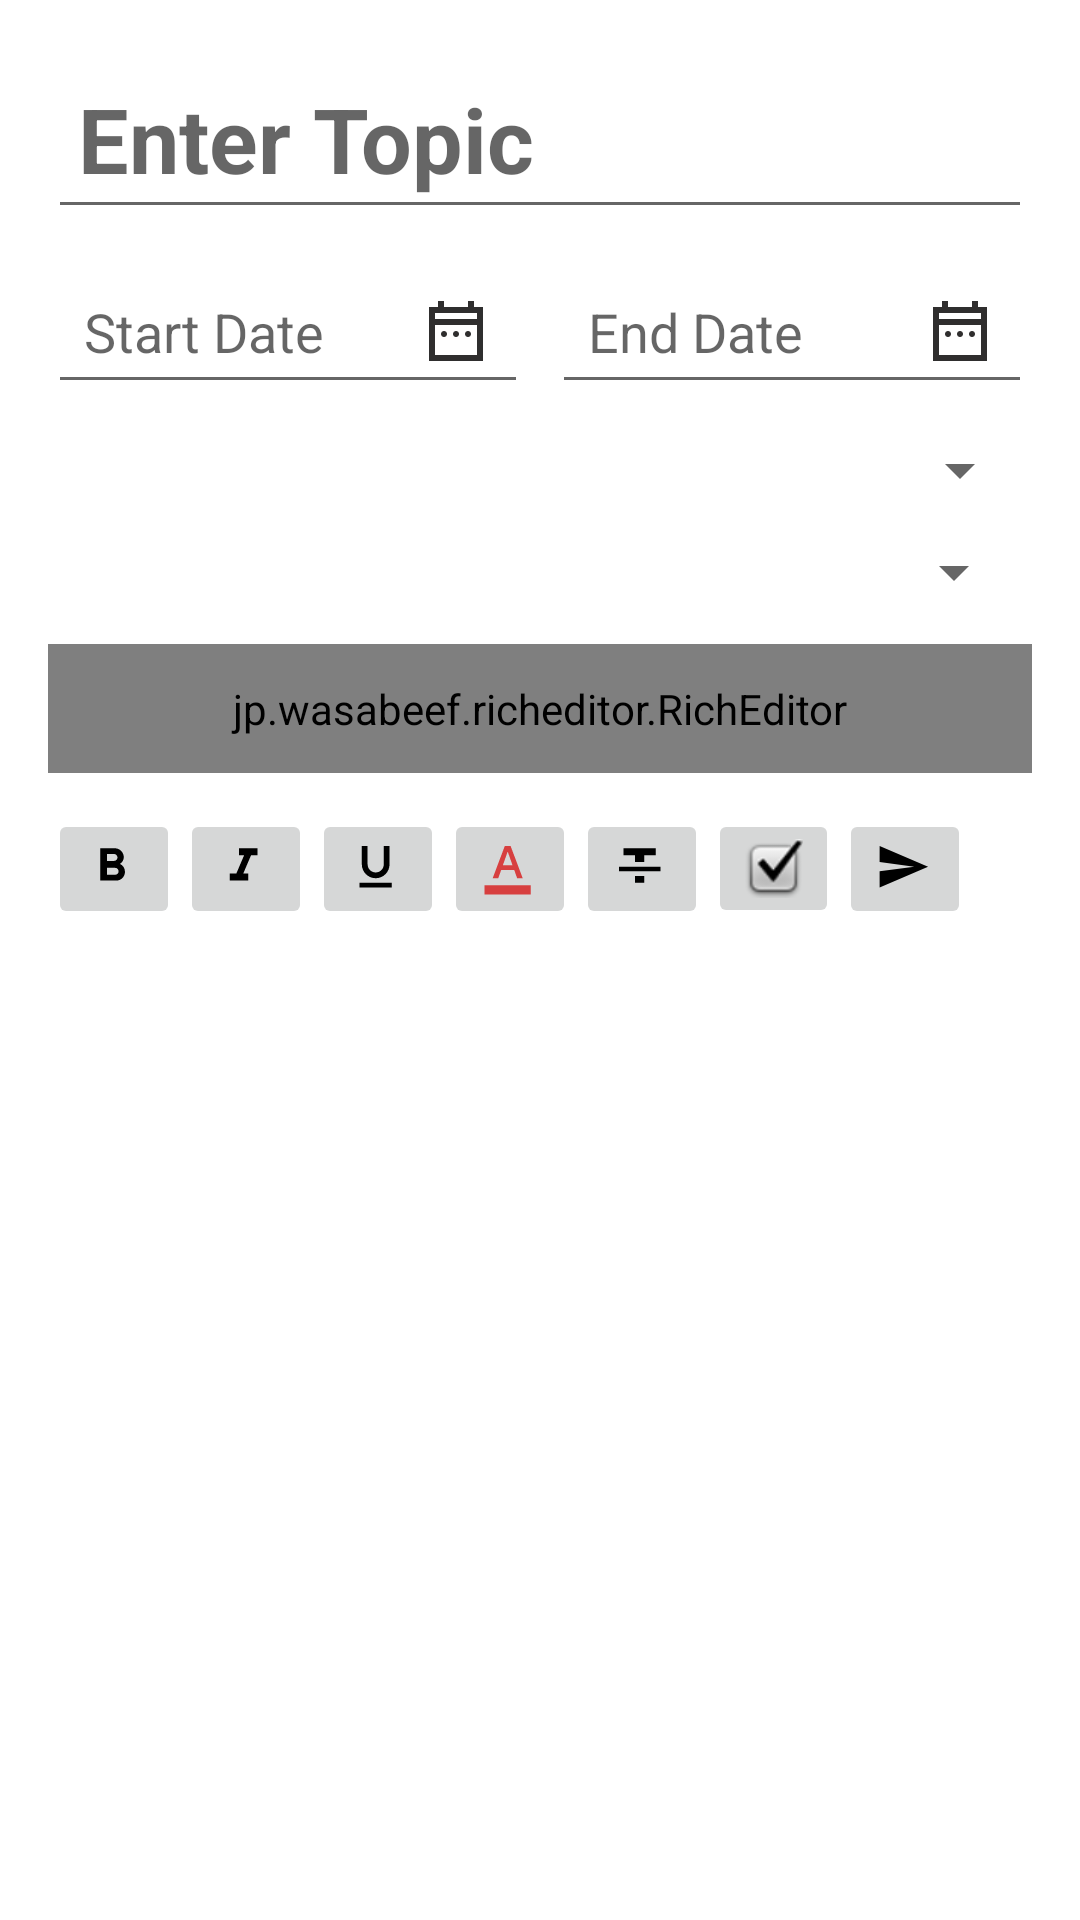

Android layout source for this screen:
<!-- AndroidManifest.xml: application theme Theme.ToDoList -->
<!-- res/layout/add_form.xml -->
<?xml version="1.0" encoding="utf-8"?>
<ScrollView xmlns:android="http://schemas.android.com/apk/res/android"
    xmlns:app="http://schemas.android.com/apk/res-auto"
    android:layout_height="wrap_content"
    android:layout_width="match_parent"
    android:padding="16dp">

    <LinearLayout
        android:layout_width="match_parent"
        android:layout_height="wrap_content"
        android:orientation="vertical">

        <EditText
            android:id="@+id/editTitle"
            android:layout_width="match_parent"
            android:layout_height="wrap_content"
            android:autofillHints="Topic"
            android:hint="@string/enter_topic"
            android:inputType="text"
            android:padding="10dp"
            android:textSize="30sp"
            android:textStyle="bold" />

        <LinearLayout
            android:layout_width="match_parent"
            android:layout_height="wrap_content"
            android:orientation="horizontal">

            <EditText
                android:id="@+id/startDate"
                android:layout_width="120dp"
                android:layout_height="wrap_content"
                android:layout_marginTop="10dp"
                android:layout_marginEnd="8dp"
                android:layout_weight="1"
                android:drawableEnd="@drawable/sharp_date_range_24"
                android:focusable="false"
                android:hint="Start Date"
                android:padding="12dp" />

            <EditText
                android:id="@+id/EndDate"
                android:layout_width="120dp"
                android:layout_height="wrap_content"
                android:layout_marginTop="10dp"
                android:layout_weight="1"
                android:drawableEnd="@drawable/sharp_date_range_24"
                android:focusable="false"
                android:hint="End Date"
                android:padding="12dp" />

        </LinearLayout>

        <Spinner
            android:id="@+id/category"
            android:layout_width="match_parent"
            android:layout_height="wrap_content"
            android:layout_marginTop="10dp"
            android:hint="@string/category"
            android:icon="@drawable/sharp_arrow_drop_down_24"
            android:padding="10dp"
            android:spinnerMode="dropdown"
            app:showAsAction="never" />

        <Spinner
            android:id="@+id/priority"
            android:layout_width="match_parent"
            android:layout_height="wrap_content"
            android:layout_marginHorizontal="@dimen/cardview_default_radius"
            android:layout_marginTop="10dp"
            android:hint="@string/priority"
            android:icon="@drawable/sharp_arrow_drop_down_24"
            android:padding="10dp"
            android:spinnerMode="dropdown"
            app:showAsAction="never" />

        <jp.wasabeef.richeditor.RichEditor
            android:id="@+id/editContent"
            android:layout_width="match_parent"
            android:layout_height="wrap_content"
            android:layout_marginTop="12dp"
            android:textColor="@color/white"
            android:layout_marginBottom="12dp"
            android:padding="12dp"
            android:paddingStart="12dp"
            android:paddingEnd="12dp" />

        <LinearLayout
            android:layout_width="wrap_content"
            android:layout_height="wrap_content"
            android:orientation="horizontal">

            <ImageButton
                android:id="@+id/boldButton"
                android:layout_width="wrap_content"
                android:layout_height="wrap_content"
                app:srcCompat="@drawable/baseline_format_bold_24" />

            <ImageButton
                android:id="@+id/italicButton"
                android:layout_width="wrap_content"
                android:layout_height="wrap_content"
                app:srcCompat="@drawable/outline_format_italic_24" />

            <ImageButton
                android:id="@+id/underlinedButton"
                android:layout_width="wrap_content"
                android:layout_height="wrap_content"
                app:srcCompat="@drawable/baseline_format_underlined_24" />

            <ImageButton
                android:id="@+id/colorButton"
                android:layout_width="wrap_content"
                android:layout_height="wrap_content"
                app:srcCompat="@drawable/baseline_format_color_text_24" />

            <ImageButton
                android:id="@+id/strikeThroughButton"
                android:layout_width="wrap_content"
                android:layout_height="wrap_content"
                app:srcCompat="@drawable/baseline_format_strikethrough_24" />

            <ImageButton
                android:id="@+id/checkboxButton"
                android:layout_width="wrap_content"
                android:layout_height="wrap_content"
                app:srcCompat="@android:drawable/checkbox_on_background" />

            <ImageButton
                android:id="@+id/BulletButton"
                android:layout_width="wrap_content"
                android:layout_height="wrap_content"
                app:srcCompat="@drawable/baseline_send_24" />
        </LinearLayout>
        <TextView
            android:id="@+id/contentError"
            android:layout_width="wrap_content"
            android:layout_height="wrap_content"
            android:text="Content Error"
            android:textColor="@android:color/holo_red_dark"
            android:textSize="12sp"
            android:visibility="gone" />
    </LinearLayout>

</ScrollView>
<!-- resources referenced by this layout -->
<resources>
  <color name="white">#FFFFFFFF</color>
  <!-- drawable baseline_format_bold_24 (drawable) -->
  <vector xmlns:android="http://schemas.android.com/apk/res/android" android:height="20dp" android:tint="#000000" android:viewportHeight="26" android:viewportWidth="26" android:width="20dp">
        
      <path android:fillColor="@android:color/white" android:pathData="M15.6,10.79c0.97,-0.67 1.65,-1.77 1.65,-2.79 0,-2.26 -1.75,-4 -4,-4L7,4v14h7.04c2.09,0 3.71,-1.7 3.71,-3.79 0,-1.52 -0.86,-2.82 -2.15,-3.42zM10,6.5h3c0.83,0 1.5,0.67 1.5,1.5s-0.67,1.5 -1.5,1.5h-3v-3zM13.5,15.5L10,15.5v-3h3.5c0.83,0 1.5,0.67 1.5,1.5s-0.67,1.5 -1.5,1.5z"/>
      
  </vector>
  <!-- drawable baseline_format_color_text_24 (drawable) -->
  <vector xmlns:android="http://schemas.android.com/apk/res/android" android:height="20dp" android:tint="#D73F3F" android:viewportHeight="26" android:viewportWidth="26" android:width="20dp">
        
      <path android:fillColor="@android:color/white" android:pathData="M2,20h20v4H2V20zM5.49,17h2.42l1.27,-3.58h5.65L16.09,17h2.42L13.25,3h-2.5L5.49,17zM9.91,11.39l2.03,-5.79h0.12l2.03,5.79H9.91z"/>
      
  </vector>
  <!-- drawable baseline_format_strikethrough_24 (drawable) -->
  <vector xmlns:android="http://schemas.android.com/apk/res/android" android:height="20dp" android:tint="#000000" android:viewportHeight="26" android:viewportWidth="26" android:width="20dp">
        
      <path android:fillColor="@android:color/white" android:pathData="M10,19h4v-3h-4v3zM5,4v3h5v3h4V7h5V4H5zM3,14h18v-2H3v2z"/>
      
  </vector>
  <!-- drawable baseline_format_underlined_24 (drawable) -->
  <vector xmlns:android="http://schemas.android.com/apk/res/android" android:height="20dp" android:tint="#000000" android:viewportHeight="26" android:viewportWidth="26" android:width="20dp">
        
      <path android:fillColor="@android:color/white" android:pathData="M12,17c3.31,0 6,-2.69 6,-6L18,3h-2.5v8c0,1.93 -1.57,3.5 -3.5,3.5S8.5,12.93 8.5,11L8.5,3L6,3v8c0,3.31 2.69,6 6,6zM5,19v2h14v-2L5,19z"/>
      
  </vector>
  <!-- drawable baseline_send_24 (drawable) -->
  <vector xmlns:android="http://schemas.android.com/apk/res/android" android:autoMirrored="true" android:height="20dp" android:tint="#000000" android:viewportHeight="26" android:viewportWidth="26" android:width="20dp">
        
      <path android:fillColor="@android:color/white" android:pathData="M2.01,21L23,12 2.01,3 2,10l15,2 -15,2z"/>
      
  </vector>
  <!-- drawable outline_format_italic_24 (drawable) -->
  <vector xmlns:android="http://schemas.android.com/apk/res/android" android:height="20dp" android:tint="#000000" android:viewportHeight="26" android:viewportWidth="26" android:width="20dp">
        
      <path android:fillColor="@android:color/white" android:pathData="M10,4v3h2.21l-3.42,8H6v3h8v-3h-2.21l3.42,-8H18V4h-8z"/>
      
  </vector>
  <string name="category">Choose category</string>
  <string name="enter_topic">Enter Topic</string>
  <string name="priority">Choose priority</string>
  <style name="Theme.ToDoList" parent="Theme.MaterialComponents.DayNight.NoActionBar">
      </style>
</resources>
